Run: headless pygame with SDL's dummy video driver; simulated clock (each Clock.tick advances the game by its frame time, no real sleeping); random seed 0; keys injected as events and as key.get_pressed() state; mouse plan: one left click at the window centre at the start of phase 2, then a move to the lower-right quarter at the start of phase 3.
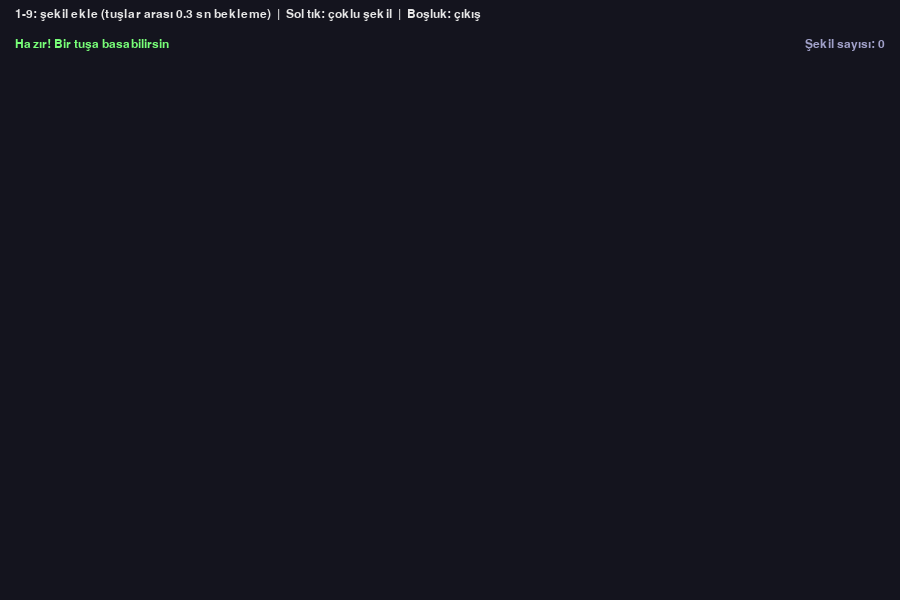
Frame 1 of 3 · flips 1–60 · no input
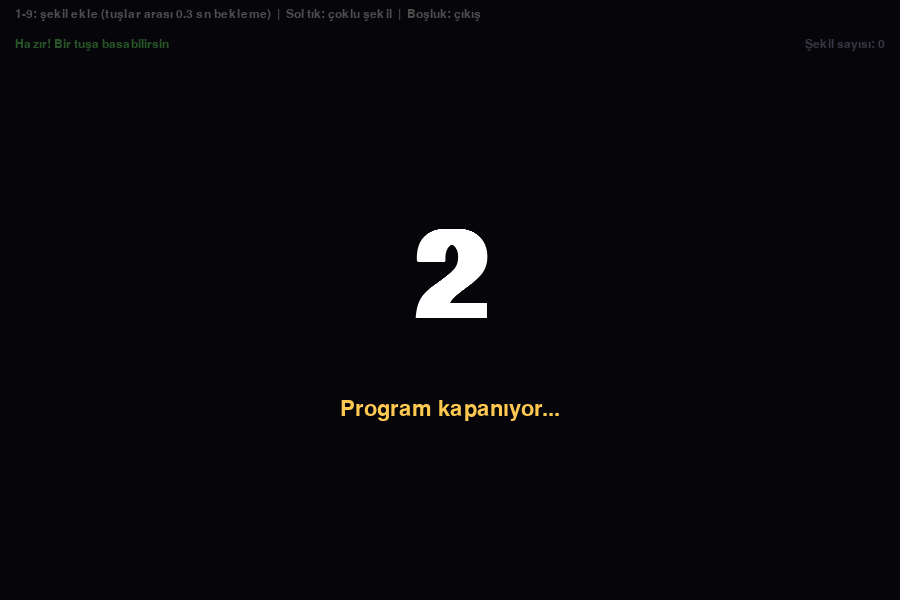
Frame 2 of 3 · flips 61–180 · clicked the window centre · tapped SPACE, RETURN · held RIGHT (→), D
Frame 3 of 3 · flips 181–300 · moved the mouse to the lower-right quarter · held DOWN (↓), S (game ended) · screen same as frame 1, image omitted

The pygame program that drew these frames:

import math
import random
import pygame

# ====================== AYARLAR ======================
GENISLIK = 900
YUKSEKLIK = 600
FPS = 60
UST_BANT = 70               # üstteki yazı alanının yüksekliği (piksel)

BEKLEME_SURESI = 300        # tuşlar arası bekleme (ms)

MAKS_SEKIL = 400            # ekranda aynı anda en fazla bu kadar şekil
SEKIL_CARPANI = 1           # basılan rakam × bu sayı kadar şekil eklenir
TIKLAMA_SEKIL_ADEDI = 10    # sol tıkta aynı anda eklenecek şekil sayısı
GERI_SAYIM_SURESI = 3       # çıkıştan önceki geri sayım (saniye)

ARKA_PLAN = (20, 20, 30)

pygame.init()
ekran = pygame.display.set_mode((GENISLIK, YUKSEKLIK))
pygame.display.set_caption("Rastgele Şekil Aracı")
saat = pygame.time.Clock()
yazi_tipi = pygame.font.SysFont("arial", 18)
buyuk_yazi = pygame.font.SysFont("arial", 180, bold=True)
orta_yazi = pygame.font.SysFont("arial", 32)

# Geri sayım sırasında ekranı karartmak için yarı saydam bir katman
karartma = pygame.Surface((GENISLIK, YUKSEKLIK), pygame.SRCALPHA)
karartma.fill((0, 0, 0, 170))


# ====================== YARDIMCI FONKSİYONLAR ======================
def rastgele_renk():
    return (random.randint(60, 255), random.randint(60, 255), random.randint(60, 255))


def koyulastir(renk, oran=0.5):
    return tuple(int(c * oran) for c in renk)


def acilar(n):
    """0 ile 2π arasında eşit aralıklı n açı üretir."""
    return [2 * math.pi * i / n for i in range(n)]


def dondur(noktalar, cx, cy, aci):
    """(0,0) merkezli noktaları aci kadar döndürür ve (cx, cy) merkezine taşır."""
    c, s = math.cos(aci), math.sin(aci)
    return [(cx + px * c - py * s, cy + px * s + py * c) for px, py in noktalar]


def duzgun_kose(yaricaplar):
    """Her köşe için verilen yarıçapa göre (0,0) etrafında noktalar üretir."""
    n = len(yaricaplar)
    return [(r * math.cos(a), r * math.sin(a)) for r, a in zip(yaricaplar, acilar(n))]


# ====================== ŞEKİL ÜRETİCİLERİ ======================
# Her fonksiyon (cx, cy, b, renk, kal, aci) alır ve "öğe" listesi döndürür.
# Öğe = (tip, renk, kalınlık, veri)   tip: "daire", "poligon" veya "cizgi"
# cx, cy = merkez | b = boyut | kal = 0 ise içi dolu | aci = dönüş açısı

def s_daire(cx, cy, b, renk, kal, aci):
    return [("daire", renk, kal, ((cx, cy), b))]


def s_elips(cx, cy, b, renk, kal, aci):
    w, h = b * random.uniform(1.1, 1.6), b * random.uniform(0.5, 0.9)
    nok = [(w * math.cos(t), h * math.sin(t)) for t in acilar(40)]
    return [("poligon", renk, kal, dondur(nok, cx, cy, aci))]


def s_dikdortgen(cx, cy, b, renk, kal, aci):
    w, h = b * random.uniform(0.8, 1.5), b * random.uniform(0.5, 1.2)
    nok = [(-w, -h), (w, -h), (w, h), (-w, h)]
    return [("poligon", renk, kal, dondur(nok, cx, cy, aci))]


def s_ucgen(cx, cy, b, renk, kal, aci):
    return [("poligon", renk, kal, dondur(duzgun_kose([b] * 3), cx, cy, aci))]


def s_cokgen(cx, cy, b, renk, kal, aci):
    nok = duzgun_kose([b] * random.randint(5, 8))
    return [("poligon", renk, kal, dondur(nok, cx, cy, aci))]


def s_yildiz(cx, cy, b, renk, kal, aci):
    uc = random.randint(5, 8)
    ic = random.uniform(0.35, 0.55)
    nok = duzgun_kose([b if i % 2 == 0 else b * ic for i in range(uc * 2)])
    return [("poligon", renk, kal, dondur(nok, cx, cy, aci))]


def s_elmas(cx, cy, b, renk, kal, aci):
    nok = [(0, -b * 1.3), (b * 0.7, 0), (0, b * 1.3), (-b * 0.7, 0)]
    return [("poligon", renk, kal, dondur(nok, cx, cy, aci))]


def s_arti(cx, cy, b, renk, kal, aci):
    t = b * 0.35
    nok = [(-t, -b), (t, -b), (t, -t), (b, -t), (b, t), (t, t),
           (t, b), (-t, b), (-t, t), (-b, t), (-b, -t), (-t, -t)]
    return [("poligon", renk, kal, dondur(nok, cx, cy, aci))]


def s_ok(cx, cy, b, renk, kal, aci):
    nok = [(-b, -b * 0.3), (0, -b * 0.3), (0, -b * 0.7), (b, 0),
           (0, b * 0.7), (0, b * 0.3), (-b, b * 0.3)]
    return [("poligon", renk, kal, dondur(nok, cx, cy, aci))]


def s_kalp(cx, cy, b, renk, kal, aci):
    nok = []
    for t in acilar(50):
        x = 16 * math.sin(t) ** 3
        y = -(13 * math.cos(t) - 5 * math.cos(2 * t) - 2 * math.cos(3 * t) - math.cos(4 * t))
        nok.append((x * b / 14, y * b / 14))
    return [("poligon", renk, kal, dondur(nok, cx, cy, aci))]


def s_cicek(cx, cy, b, renk, kal, aci):
    yaprak = random.randint(4, 9)
    nok = [(b * (0.4 + 0.6 * abs(math.cos(yaprak * t / 2))) * math.cos(t),
            b * (0.4 + 0.6 * abs(math.cos(yaprak * t / 2))) * math.sin(t))
           for t in acilar(90)]
    return [("poligon", renk, kal, dondur(nok, cx, cy, aci)),
            ("daire", koyulastir(renk, 0.4), 0, ((cx, cy), b * 0.18))]


def s_blob(cx, cy, b, renk, kal, aci):
    """Yumuşak, amorf (belirsiz biçimli) şekil."""
    harmonikler = [(h, random.uniform(0.05, 0.2), random.uniform(0, 2 * math.pi))
                   for h in (2, 3, 4)]
    nok = []
    for t in acilar(60):
        r = b * (1 + sum(a * math.sin(h * t + f) for h, a, f in harmonikler))
        nok.append((r * math.cos(t), r * math.sin(t)))
    return [("poligon", renk, kal, dondur(nok, cx, cy, aci))]


def s_duzensiz(cx, cy, b, renk, kal, aci):
    """Köşeli, kırık amorf şekil."""
    nok = duzgun_kose([random.uniform(0.4, 1.0) * b for _ in range(random.randint(7, 12))])
    return [("poligon", renk, kal, dondur(nok, cx, cy, aci))]


def s_pasta(cx, cy, b, renk, kal, aci):
    aci_aralik = random.uniform(1.5, 5.0)
    nok = [(0, 0)] + [(b * math.cos(aci_aralik * i / 20), b * math.sin(aci_aralik * i / 20))
                      for i in range(21)]
    return [("poligon", renk, kal, dondur(nok, cx, cy, aci))]


def s_halka(cx, cy, b, renk, kal, aci):
    return [("daire", rastgele_renk() if i else renk, 4, ((cx, cy), b * oran))
            for i, oran in enumerate((1.0, 0.65, 0.3))]


def s_hedef(cx, cy, b, renk, kal, aci):
    return [("daire", renk if i % 2 == 0 else koyulastir(renk), 0, ((cx, cy), b * oran))
            for i, oran in enumerate((1.0, 0.75, 0.5, 0.25))]


def s_bulut(cx, cy, b, renk, kal, aci):
    return [("daire", renk, 0, ((cx + random.uniform(-b * 0.8, b * 0.8),
                                 cy + random.uniform(-b * 0.4, b * 0.4)),
                                b * random.uniform(0.35, 0.6)))
            for _ in range(random.randint(4, 6))]


def s_gunes(cx, cy, b, renk, kal, aci):
    kalinlik = random.randint(2, 5)
    ogeler = [("daire", renk, 0, ((cx, cy), b * 0.5))]
    for t in acilar(12):
        p1 = (cx + b * 0.7 * math.cos(t), cy + b * 0.7 * math.sin(t))
        p2 = (cx + b * 1.2 * math.cos(t), cy + b * 1.2 * math.sin(t))
        ogeler.append(("cizgi", renk, kalinlik, [p1, p2]))
    return ogeler


def s_carpi(cx, cy, b, renk, kal, aci):
    kalinlik = random.randint(3, 6)
    return [("cizgi", renk, kalinlik, dondur([(-b, -b), (b, b)], cx, cy, aci)),
            ("cizgi", renk, kalinlik, dondur([(-b, b), (b, -b)], cx, cy, aci))]


def s_spiral(cx, cy, b, renk, kal, aci):
    nok = []
    for i in range(80):
        t = 5 * math.pi * i / 79
        r = b * t / (5 * math.pi)
        nok.append((r * math.cos(t), r * math.sin(t)))
    return [("cizgi", renk, random.randint(2, 4), dondur(nok, cx, cy, aci))]


def s_zikzak(cx, cy, b, renk, kal, aci):
    nok = [(-b + 2 * b * i / 8, b * 0.4 * (1 if i % 2 == 0 else -1)) for i in range(9)]
    return [("cizgi", renk, random.randint(3, 6), dondur(nok, cx, cy, aci))]


def s_dalga(cx, cy, b, renk, kal, aci):
    nok = []
    for i in range(40):
        t = i / 39
        nok.append(((-1.3 + 2.6 * t) * b, 0.4 * b * math.sin(t * 4 * math.pi)))
    return [("cizgi", renk, random.randint(3, 6), dondur(nok, cx, cy, aci))]


SEKIL_URETICILERI = {
    "daire": s_daire, "elips": s_elips, "dikdortgen": s_dikdortgen,
    "ucgen": s_ucgen, "cokgen": s_cokgen, "yildiz": s_yildiz,
    "elmas": s_elmas, "arti": s_arti, "ok": s_ok, "kalp": s_kalp,
    "cicek": s_cicek, "blob": s_blob, "duzensiz": s_duzensiz,
    "pasta": s_pasta, "halka": s_halka, "hedef": s_hedef,
    "bulut": s_bulut, "gunes": s_gunes, "carpi": s_carpi,
    "spiral": s_spiral, "zikzak": s_zikzak, "dalga": s_dalga,
}

# Tür isimlerinin listesi (bir kez hazırlanır)
SEKIL_TURLERI = list(SEKIL_URETICILERI.keys())


def rastgele_sekil_olustur(konum=None):
    """Rastgele özelliklere sahip bir şekil üretir.
    konum verilirse (tıklama gibi) şekil o noktanın çevresine yerleşir."""
    tur = random.choice(SEKIL_TURLERI)
    b = random.randint(18, 65)
    pay = int(b * 1.7)

    if konum is None:
        cx = random.randint(pay, GENISLIK - pay)
        cy = random.randint(UST_BANT + pay, YUKSEKLIK - pay)
    """ else:
        cx = konum[0] + random.randint(-300, 300)              mouse tıklandığında şekilleri imleç çevresine yakın oluşturur
        cy = konum[1] + random.randint(-300, 300)
        cx = max(pay, min(GENISLIK - pay, cx))
        cy = max(UST_BANT + pay, min(YUKSEKLIK - pay, cy)) """

    renk = rastgele_renk()
    kal = random.choice([0, 0, 0, 3])          # 0 = içi dolu, 3 = sadece çerçeve
    aci = random.uniform(0, 2 * math.pi)

    return {"tur": tur, "ogeler": SEKIL_URETICILERI[tur](cx, cy, b, renk, kal, aci)}


def sekli_ciz(sekil):
    for tip, renk, kal, veri in sekil["ogeler"]:
        if tip == "daire":
            merkez, yaricap = veri
            pygame.draw.circle(ekran, renk, (int(merkez[0]), int(merkez[1])),
                               max(1, int(yaricap)), kal)
        elif tip == "poligon":
            pygame.draw.polygon(ekran, renk, veri, kal)
        elif tip == "cizgi":
            pygame.draw.lines(ekran, renk, False, veri, kal)


def sekil_ekle(sekiller, adet, konum=None):
    for _ in range(adet):
        sekiller.append(rastgele_sekil_olustur(konum))
    while len(sekiller) > MAKS_SEKIL:
        sekiller.pop(0)                         # en eski şekilleri sil


# ====================== PROGRAM DURUMU ======================
sekiller = []
son_giris_zamani = -BEKLEME_SURESI
uyari_bitis_zamani = 0
kapaniyor = False
kapanis_baslangic = 0



def giris_isle(simdi, adet):
    """Klavye ve fare için ortak giriş kontrolü.
    Bekleme süresi dolduysa şekil ekler, dolmadıysa uyarı gösterir."""
    global son_giris_zamani, uyari_bitis_zamani

    if simdi - son_giris_zamani >= BEKLEME_SURESI:
        sekil_ekle(sekiller, adet)
        son_giris_zamani = simdi
    else:
        uyari_bitis_zamani = simdi + 1000    # uyarıyı 1 sn göster


# ====================== ANA DÖNGÜ ======================
calisiyor = True
while calisiyor:
    simdi = pygame.time.get_ticks()

    # 1) OLAYLAR
    for olay in pygame.event.get():
        if olay.type == pygame.QUIT:
            calisiyor = False

        elif olay.type == pygame.KEYDOWN:
            if olay.key == pygame.K_SPACE and not kapaniyor:
                kapaniyor = True
                kapanis_baslangic = simdi
            elif not kapaniyor and pygame.K_1 <= olay.key <= pygame.K_9:
                giris_isle(simdi, (olay.key - pygame.K_0) * SEKIL_CARPANI)

        elif olay.type == pygame.MOUSEBUTTONDOWN and olay.button == 1 and not kapaniyor:
            giris_isle(simdi, TIKLAMA_SEKIL_ADEDI)

    # 2) ÇİZİM
    ekran.fill(ARKA_PLAN)
    for sekil in sekiller:
        sekli_ciz(sekil)

    # Üst bant (şekiller yazının altında kalmasın)
    pygame.draw.rect(ekran, ARKA_PLAN, (0, 0, GENISLIK, UST_BANT))
    talimat = yazi_tipi.render(
        "1-9: şekil ekle (tuşlar arası 0.3 sn bekleme)  |  Sol tık: çoklu şekil  |  Boşluk: çıkış",
        True, (230, 230, 230))
    ekran.blit(talimat, (15, 8))

    kalan = BEKLEME_SURESI - (simdi - son_giris_zamani)
    if simdi < uyari_bitis_zamani:
        durum = yazi_tipi.render("Çok hızlısın! Tuşlar arasında 0.3 saniye beklemelisin.",
                                 True, (255, 90, 90))
    elif kalan > 0:
        durum = yazi_tipi.render(f"Bekleyin: {kalan / 1000:.1f} sn", True, (255, 200, 80))
    else:
        durum = yazi_tipi.render("Hazır! Bir tuşa basabilirsin", True, (120, 255, 120))
    ekran.blit(durum, (15, 38))

    sayac = yazi_tipi.render(f"Şekil sayısı: {len(sekiller)}", True, (160, 160, 200))
    ekran.blit(sayac, (GENISLIK - sayac.get_width() - 15, 38))

    # 3) KAPANIŞ GERİ SAYIMI
    if kapaniyor:
        gecen = simdi - kapanis_baslangic
        if gecen >= GERI_SAYIM_SURESI * 1000:
            calisiyor = False
        else:
            ekran.blit(karartma, (0, 0))
            sayi = GERI_SAYIM_SURESI - gecen // 1000
            sayi_yuzey = buyuk_yazi.render(str(sayi), True, (255, 255, 255))
            ekran.blit(sayi_yuzey, sayi_yuzey.get_rect(center=(GENISLIK // 2, YUKSEKLIK // 2 - 20)))
            mesaj = orta_yazi.render("Program kapanıyor...", True, (255, 200, 80))
            ekran.blit(mesaj, mesaj.get_rect(center=(GENISLIK // 2, YUKSEKLIK // 2 + 110)))

    pygame.display.flip()
    saat.tick(FPS)

pygame.quit()
